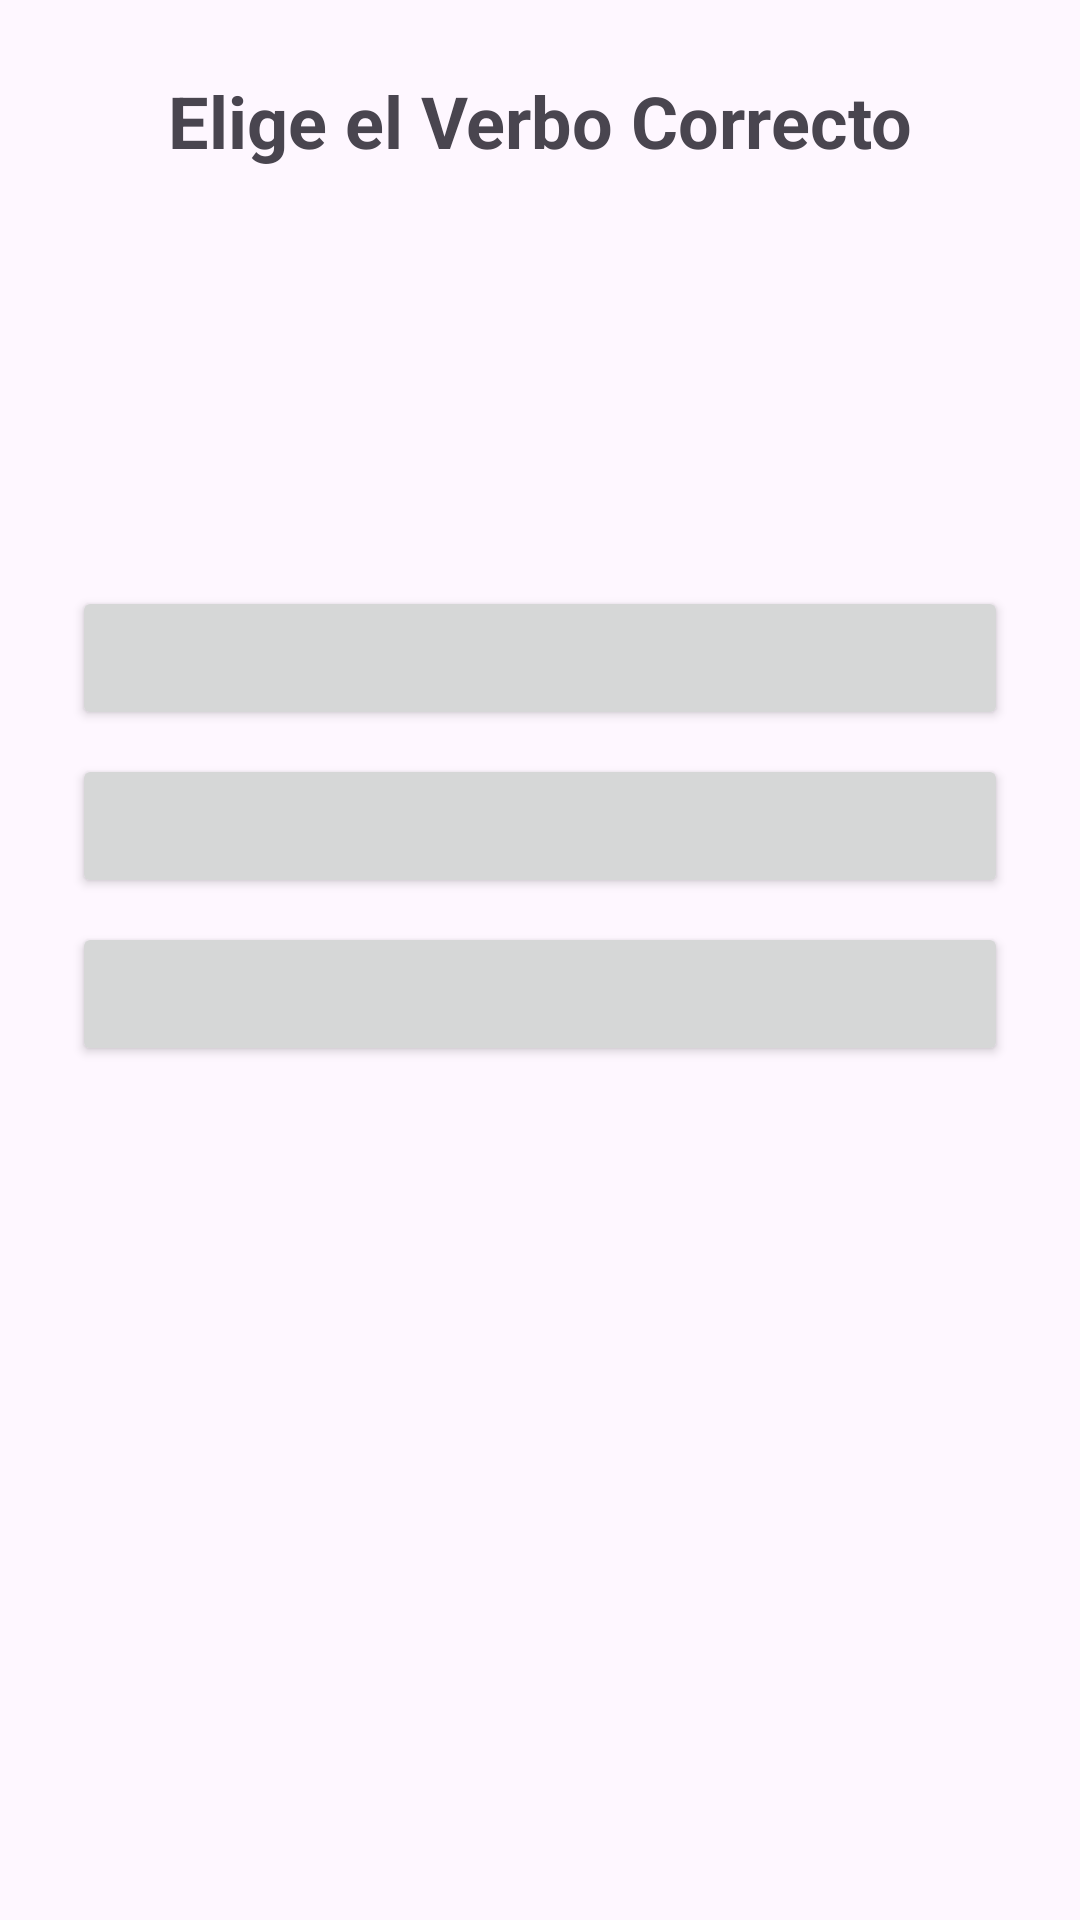

Produce the Android XML layout that renders to this screen, including the resource entries it uses.
<!-- AndroidManifest.xml: application theme Theme.Material3.DayNight -->
<!-- res/layout/activity_practice_sentences.xml -->
<?xml version="1.0" encoding="utf-8"?>
<androidx.constraintlayout.widget.ConstraintLayout xmlns:android="http://schemas.android.com/apk/res/android"
    xmlns:app="http://schemas.android.com/apk/res-auto"
    xmlns:tools="http://schemas.android.com/tools"
    android:layout_width="match_parent"
    android:layout_height="match_parent"
    android:padding="24dp"
    tools:context=".PracticeSentencesActivity">

    
    <TextView
        android:id="@+id/textViewTitle"
        android:layout_width="wrap_content"
        android:layout_height="wrap_content"
        android:text="Elige el Verbo Correcto"
        android:textSize="24sp"
        android:textStyle="bold"
        app:layout_constraintEnd_toEndOf="parent"
        app:layout_constraintStart_toStartOf="parent"
        app:layout_constraintTop_toTopOf="parent" />

    
    <TextView
        android:id="@+id/textViewSentence"
        android:layout_width="0dp"
        android:layout_height="wrap_content"
        android:layout_marginTop="64dp"
        android:gravity="center"
        android:lineSpacingExtra="4dp"
        android:textSize="20sp"
        app:layout_constraintEnd_toEndOf="parent"
        app:layout_constraintStart_toStartOf="parent"
        app:layout_constraintTop_toBottomOf="@id/textViewTitle"
        tools:text="She _________ a teacher." />

    
    <LinearLayout
        android:id="@+id/options_container"
        android:layout_width="match_parent"
        android:layout_height="wrap_content"
        android:layout_marginTop="48dp"
        android:orientation="vertical"
        app:layout_constraintTop_toBottomOf="@id/textViewSentence">

        <Button
            android:id="@+id/buttonOption1"
            android:layout_width="match_parent"
            android:layout_height="wrap_content"
            android:layout_marginBottom="8dp"
            tools:text="Be" />

        <Button
            android:id="@+id/buttonOption2"
            android:layout_width="match_parent"
            android:layout_height="wrap_content"
            android:layout_marginBottom="8dp"
            tools:text="Was/Were" />

        <Button
            android:id="@+id/buttonOption3"
            android:layout_width="match_parent"
            android:layout_height="wrap_content"
            tools:text="Been" />
    </LinearLayout>

    
    <Button
        android:id="@+id/buttonNextExercise"
        style="?attr/materialButtonOutlinedStyle"
        android:layout_width="0dp"
        android:layout_height="wrap_content"
        android:layout_marginTop="24dp"
        android:text="Siguiente"
        android:visibility="gone"
        app:layout_constraintEnd_toEndOf="parent"
        app:layout_constraintStart_toStartOf="parent"
        app:layout_constraintTop_toBottomOf="@+id/options_container"
        tools:visibility="visible" />

</androidx.constraintlayout.widget.ConstraintLayout>
<!-- resources referenced by this layout -->
<resources>
  <style name="Theme.Material3.DayNight" parent="Base.Theme.Material3.DayNight" />
  <style name="Base.Theme.Material3.DayNight" parent="Theme.Material3.DayNight.NoActionBar">
          
          
      </style>
</resources>
